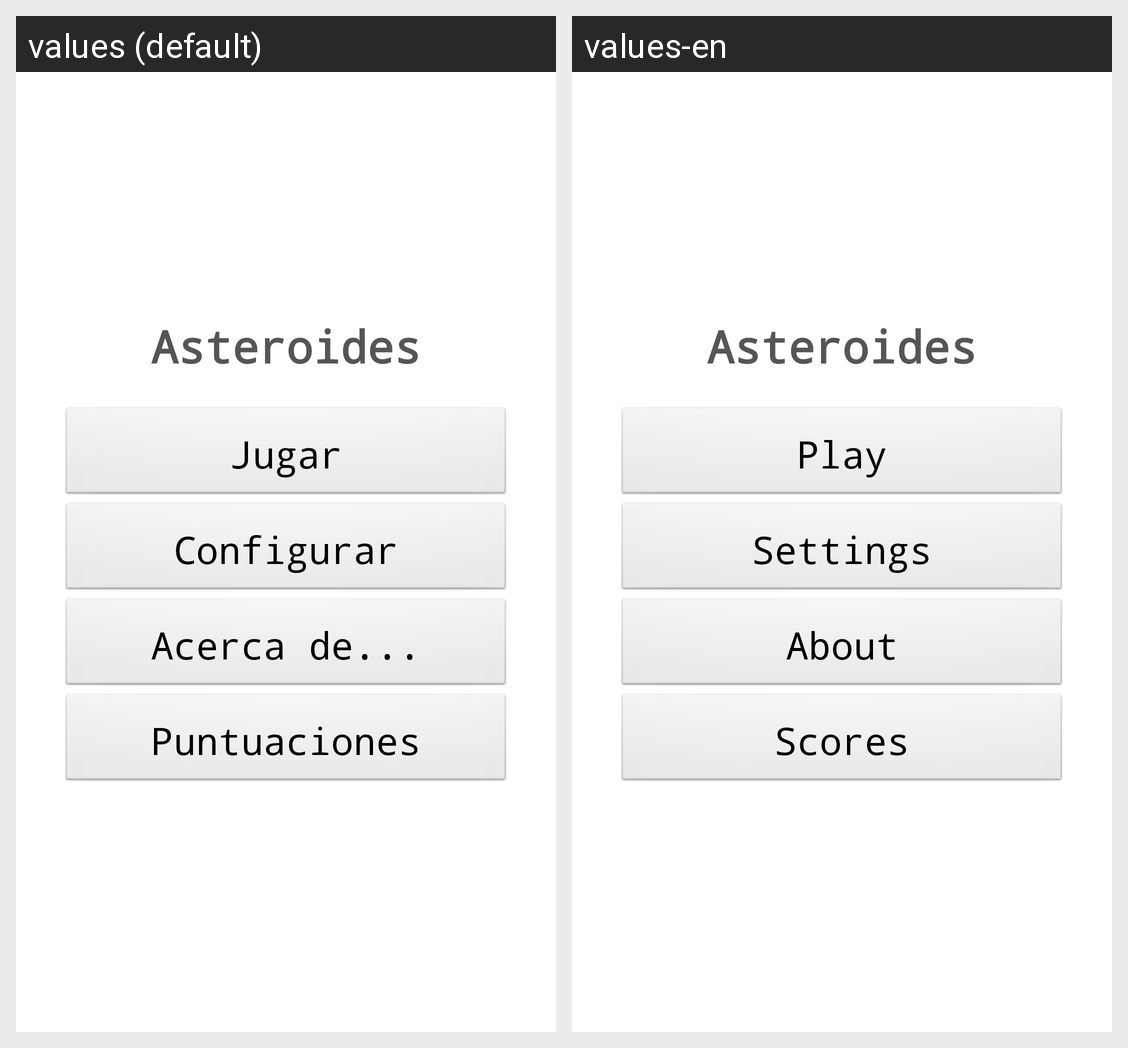

For this localized Android screen grid, give each drawn string resource with its value in every locale shown.
Android screen res/layout/main.xml rendered under 2 locales, left to right: values (default), values-en. Device: Nexus 5 (rendered at 1080×1920; each locale shown at half size, 540×960, under a caption strip naming it); theme AppTheme.
Strings drawn on this screen, with the default value and each locale's value (text and hints the layout hard-codes, and strings that could not be matched under every locale, appear in the picture but are not listed):

app_name
  values: Asteroides
  values-en: Asteroides

jugar
  values: Jugar
  values-en: Play

configurar
  values: Configurar
  values-en: Settings

Acerca
  values: Acerca de...
  values-en: About

Puntuaciones
  values: Puntuaciones
  values-en: Scores
